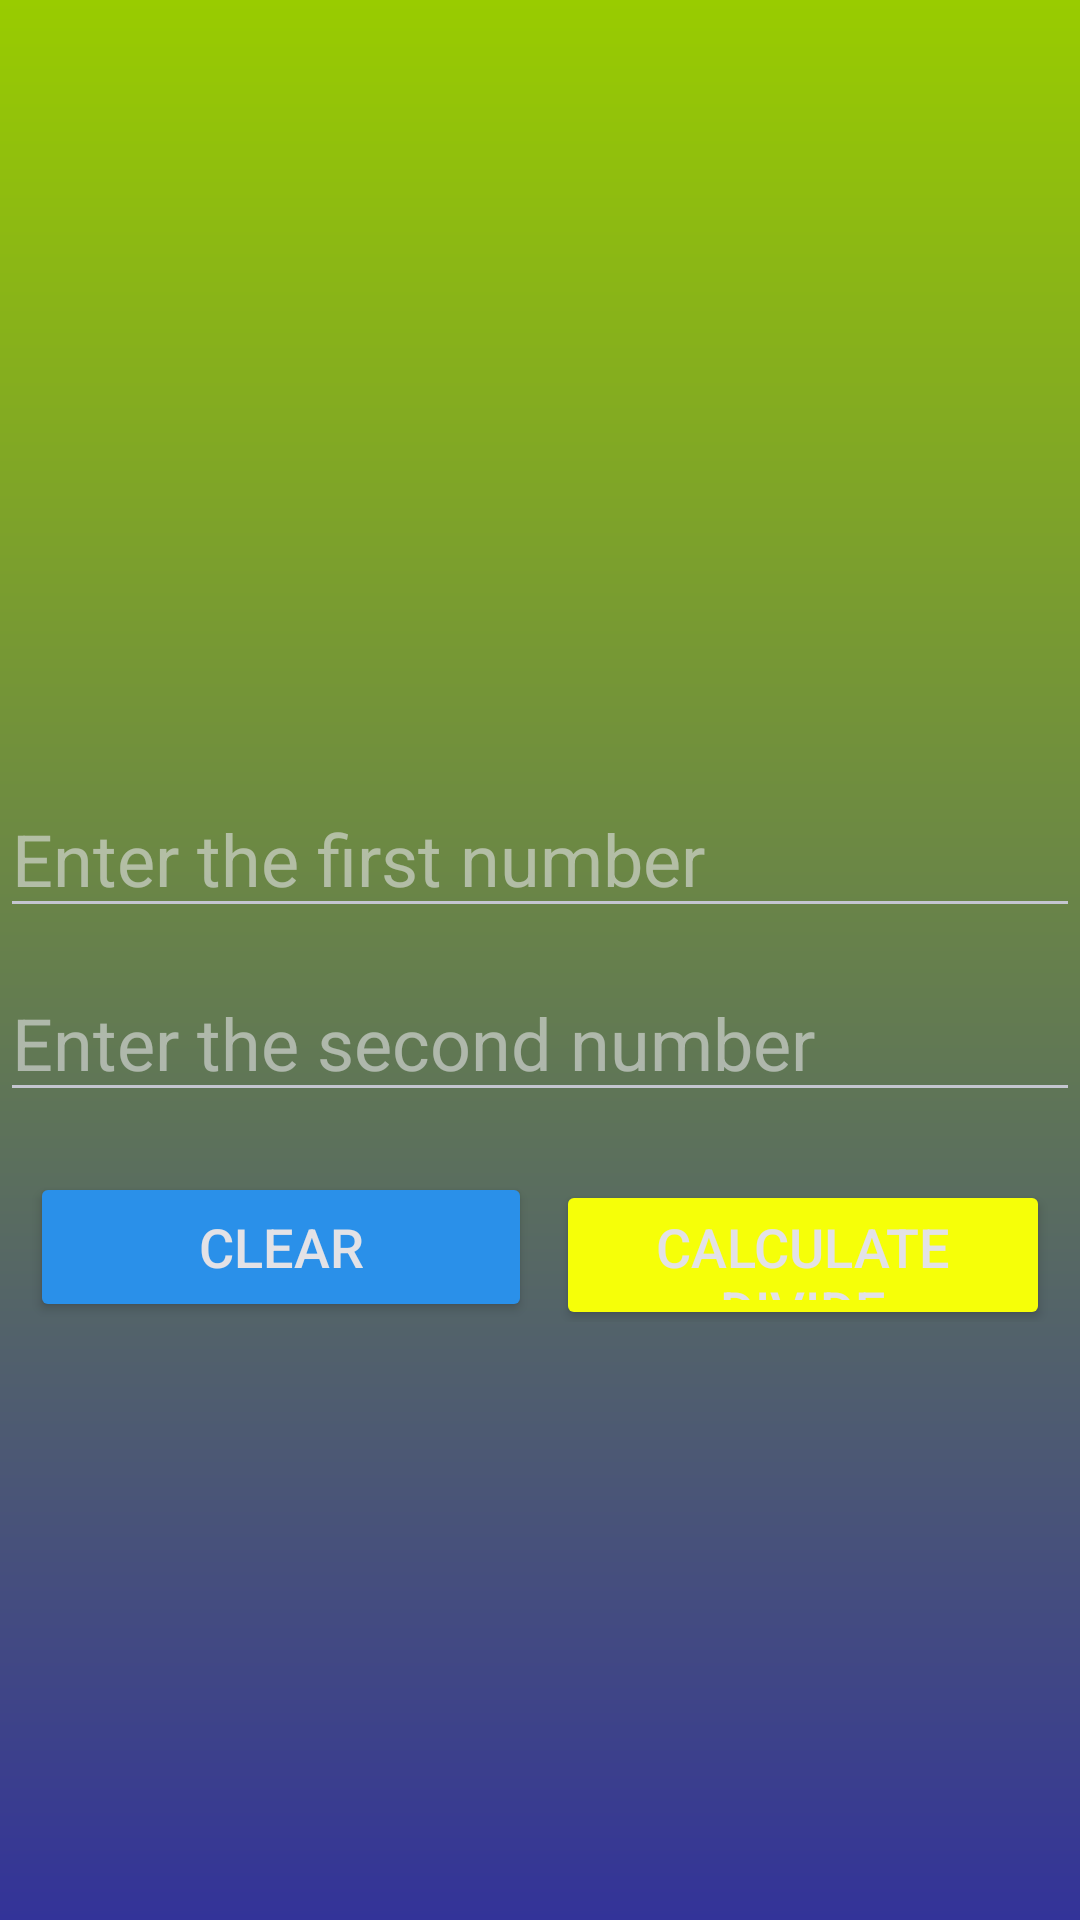

The Android layout XML behind this screen, and the referenced resources:
<!-- AndroidManifest.xml: application theme Theme.MathBuddy -->
<!-- res/layout/activity_div.xml -->
<?xml version="1.0" encoding="utf-8"?>
<androidx.constraintlayout.widget.ConstraintLayout xmlns:android="http://schemas.android.com/apk/res/android"
    xmlns:app="http://schemas.android.com/apk/res-auto"
    xmlns:tools="http://schemas.android.com/tools"
    android:id="@+id/main"
    android:layout_width="match_parent"
    android:layout_height="match_parent"
    android:background="@drawable/bg_color_div"
    tools:context=".Div_Activity">

    <EditText
        android:id="@+id/num1"
        android:layout_width="0dp"
        android:layout_height="wrap_content"
        android:layout_marginTop="260dp"
        android:ems="10"
        android:hint="Enter the first number"
        android:inputType="number"
        android:textColor="@color/black"
        android:textSize="24sp"
        app:layout_constraintEnd_toEndOf="parent"
        app:layout_constraintHorizontal_bias="0.5"
        app:layout_constraintStart_toEndOf="@+id/num2"
        app:layout_constraintStart_toStartOf="parent"
        app:layout_constraintTop_toTopOf="parent" />

    <EditText
        android:id="@+id/num2"
        android:layout_width="0dp"
        android:layout_height="wrap_content"
        android:layout_marginTop="12dp"
        android:ems="10"
        android:hint="Enter the second number"
        android:inputType="number"
        android:textColor="@color/black"
        android:textSize="24sp"
        app:layout_constraintEnd_toEndOf="parent"
        app:layout_constraintHorizontal_bias="0.5"
        app:layout_constraintStart_toStartOf="parent"
        app:layout_constraintTop_toBottomOf="@+id/num1" />

    <TextView
        android:id="@+id/resultText1"
        android:layout_width="0dp"
        android:layout_height="wrap_content"
        android:layout_marginTop="95dp"
        android:text=""
        android:textAlignment="center"
        android:textColor="@color/white"
        android:textSize="38sp"
        android:textStyle="bold|italic"
        app:layout_constraintEnd_toEndOf="parent"
        app:layout_constraintHorizontal_bias="0.466"
        app:layout_constraintStart_toStartOf="parent"
        app:layout_constraintTop_toTopOf="parent" />

    <LinearLayout
        android:layout_width="0dp"
        android:layout_height="wrap_content"
        android:layout_marginTop="14dp"
        android:orientation="horizontal"
        android:padding="6dp"
        app:layout_constraintEnd_toEndOf="parent"
        app:layout_constraintStart_toStartOf="parent"
        app:layout_constraintTop_toBottomOf="@+id/num2">

        <Button
            android:id="@+id/clearDiv"
            android:layout_width="170dp"
            android:layout_height="50dp"
            android:layout_marginLeft="4dp"
            android:layout_marginRight="4dp"
            android:layout_weight="1"
            android:backgroundTint="#2A90E9"
            android:text="@string/clearBtn"
            android:textSize="18sp" />

        <Button
            android:id="@+id/calculatebtn1"
            android:layout_width="170dp"
            android:layout_height="50dp"
            android:layout_marginLeft="4dp"
            android:layout_marginRight="4dp"
            android:layout_weight="2"
            android:backgroundTint="#F6FF08"
            android:text="@string/cal_div"
            android:textSize="18sp" />
    </LinearLayout>
</androidx.constraintlayout.widget.ConstraintLayout>
<!-- resources referenced by this layout -->
<resources>
  <color name="black">#FF000000</color>
  <color name="white">#FFFFFFFF</color>
  <!-- drawable bg_color_div (drawable) -->
  <?xml version="1.0" encoding="utf-8"?>
  <shape xmlns:android="http://schemas.android.com/apk/res/android" android:shape="rectangle">
      <gradient android:startColor="#333399" android:endColor="#99cc00" android:angle="90"/>
  </shape>
  <string name="cal_div">Calculate Divide</string>
  <string name="clearBtn">Clear</string>
  <style name="Theme.MathBuddy" parent="Base.Theme.MathBuddy" />
  <style name="Base.Theme.MathBuddy" parent="Theme.Material3.DynamicColors.Dark.NoActionBar">
          
          
      </style>
</resources>
